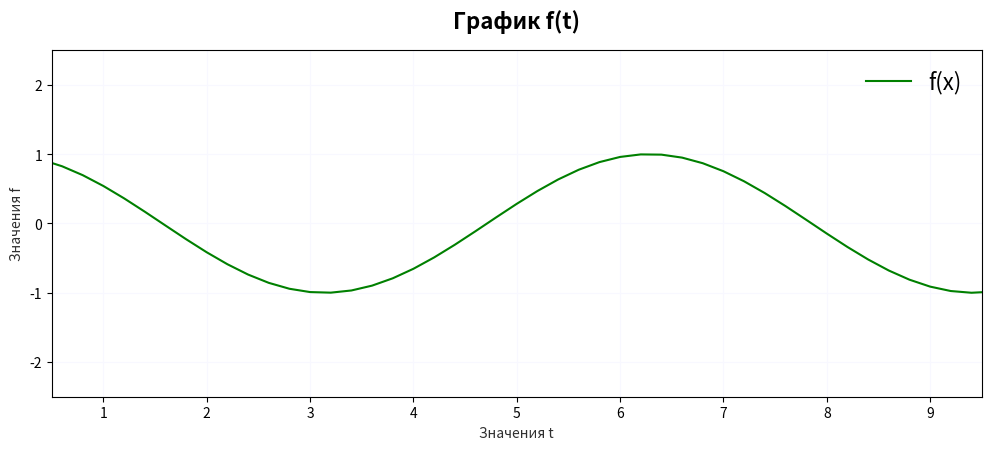
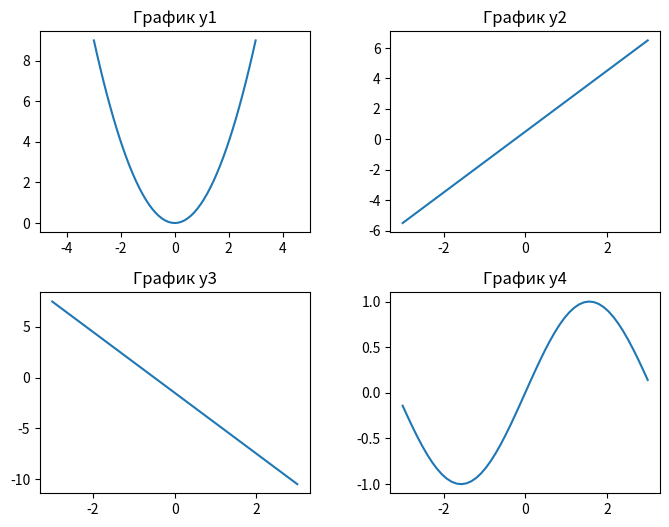

Write the Python code that produced these figures, in order.
import matplotlib.pyplot as plt
import numpy as np

from pylab import rcParams

%matplotlib inline
%config InlineBackend.figure_formats = ['svg']

rcParams['figure.figsize'] = 12, 4.5

x = list(range(1,8))
y = [3.5, 3.8, 4.2, 4.5, 5, 5.5, 7.]

plt.plot(x,y)
plt.show()

plt.scatter(x,y)
plt.show()

t = np.linspace(0, 10, 51)

f = np.cos(t)

plt.plot(t, f, label='f(x)', color='green')
plt.title('График f(t)', fontsize=16, fontweight='bold', color='#000000', pad=16)
plt.xlabel('Значения t', color='#2f2f2f')
plt.ylabel('Значения f', color='#2f2f2f')
plt.axis([.5, 9.5, -2.5, 2.5])
plt.legend(loc = 'upper right', fontsize=16, frameon=False)
plt.grid(color='ghostwhite', axis='both')
plt.show()

x = np.linspace(-3, 3, 51)

y1 = x ** 2
y2 = 2 * x + 0.5
y3 = -3 * x - 1.5
y4 = np.sin(x)

fig, ax = plt.subplots(nrows=2, ncols=2)
fig.set_size_inches(8, 6)
ax1, ax2, ax3, ax4 = ax.flatten()

ax1.plot(x, y1)
ax1.set_title('График y1')
ax1.set_xlim(-5, 5)

ax2.plot(x, y2)
ax2.set_title('График y2')

ax3.plot(x, y3)
ax3.set_title('График y3')

ax4.plot(x, y4)
ax4.set_title('График y4')

plt.subplots_adjust(wspace=.3, hspace=.3)

